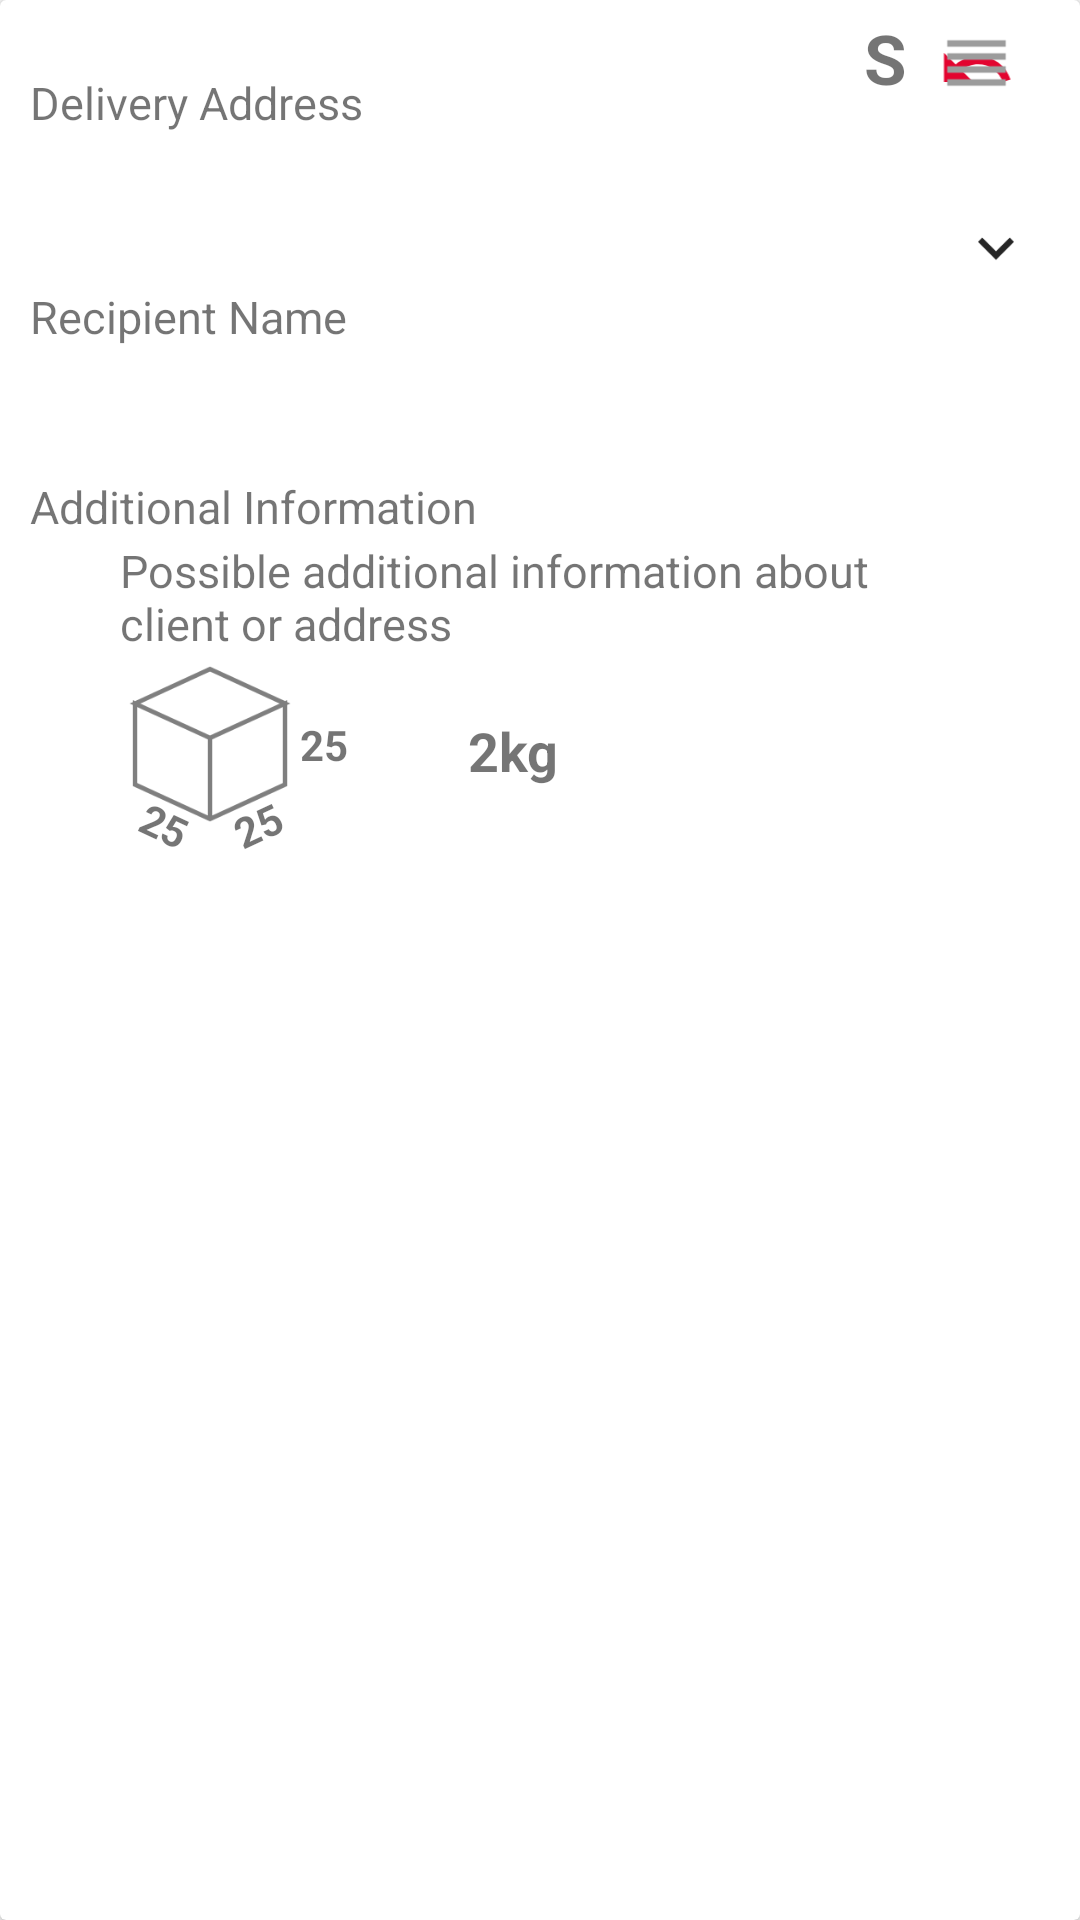

The Android layout XML behind this screen, and the referenced resources:
<!-- AndroidManifest.xml: application theme AppTheme -->
<!-- res/layout/parcel_information_card.xml -->
<?xml version="1.0" encoding="utf-8"?>
<androidx.cardview.widget.CardView xmlns:android="http://schemas.android.com/apk/res/android"
    xmlns:app="http://schemas.android.com/apk/res-auto"
    android:id="@+id/cardView"
    android:layout_width="match_parent"
    android:layout_height="wrap_content"
    android:layout_marginBottom="4dp"
    android:layout_marginTop="4dp"
    android:layout_marginStart="8dp"
    android:layout_marginEnd="8dp">

    <androidx.constraintlayout.widget.ConstraintLayout
        android:layout_width="match_parent"
        android:layout_height="wrap_content">

        <TextView
            android:id="@+id/parcelsize"
            android:layout_width="wrap_content"
            android:layout_height="wrap_content"
            android:layout_marginEnd="58dp"
            android:layout_marginTop="4dp"
            android:layout_marginStart="10dp"
            android:gravity="center"
            android:text="S"
            android:textSize="23sp"
            android:textStyle="bold"
            app:layout_constraintRight_toRightOf="parent"
            app:layout_constraintTop_toTopOf="parent" />

        <ImageView
            android:id="@+id/undo"
            android:layout_width="29dp"
            android:layout_height="26dp"
            android:src="@drawable/ic_undo_red_24dp"
            app:layout_constraintTop_toTopOf="parent"
            app:layout_constraintRight_toRightOf="parent"
            android:layout_marginStart="8dp"
            android:layout_marginEnd="20dp"
            android:layout_marginTop="10dp"
            android:clickable="false"
            />


        <ImageView
            android:id="@+id/reorder_parcel"
            android:layout_width="29dp"
            android:layout_height="26dp"
            app:srcCompat="@drawable/ic_reorder_black_24dp"
            app:layout_constraintTop_toTopOf="parent"
            app:layout_constraintRight_toRightOf="parent"
            android:layout_marginStart="8dp"
            android:layout_marginEnd="20dp"
            android:layout_marginTop="8dp"
            />


        <TextView
            android:id="@+id/nextdelivery_label"
            android:layout_width="wrap_content"
            android:layout_height="wrap_content"
            android:layout_marginStart="10dp"
            android:layout_marginTop="24dp"
            android:text="@string/delivery_address"
            android:textSize="15sp"
            app:layout_constraintLeft_toLeftOf="parent"
            app:layout_constraintTop_toTopOf="parent" />

        <TextView
            android:id="@+id/address"
            android:layout_width="match_parent"
            android:layout_height="wrap_content"
            android:layout_below="@+id/nextdelivery_label"
            android:layout_marginStart="40dp"
            android:textSize="20sp"
            android:textStyle="bold"
            app:layout_constraintLeft_toLeftOf="parent"
            app:layout_constraintTop_toBottomOf="@+id/nextdelivery_label" />

        <TextView
            android:id="@+id/expand_icon"
            android:layout_width="wrap_content"
            android:layout_height="wrap_content"
            android:layout_below="@id/address"
            android:layout_marginEnd="16dp"
            android:drawableEnd="@drawable/ic_keyboard_arrow_down_black_24dp"
            android:text=""
            app:layout_constraintRight_toRightOf="parent"
            app:layout_constraintTop_toBottomOf="@+id/address" />

        <RelativeLayout
            android:id="@+id/details_on_expand"
            android:layout_width="match_parent"
            android:layout_height="match_parent"
            android:layout_below="@+id/expand_icon"
            app:layout_constraintLeft_toLeftOf="parent"
            app:layout_constraintTop_toBottomOf="@+id/expand_icon">

            <TextView
                android:id="@+id/clientname_label"
                android:layout_width="match_parent"
                android:layout_height="wrap_content"
                android:layout_marginStart="10dp"
                android:text="@string/recipient_name"
                android:textSize="15sp"
                />

            <TextView
                android:id="@+id/client_name"
                android:layout_width="match_parent"
                android:layout_height="wrap_content"
                android:layout_below="@+id/clientname_label"
                android:layout_marginStart="40dp"
                android:textSize="20sp"
                android:textStyle="bold"
                />


            <TextView
                android:id="@+id/additionalclient_label"
                android:layout_width="match_parent"
                android:layout_height="wrap_content"
                android:layout_marginStart="10dp"
                android:layout_marginEnd="50dp"
                android:layout_marginTop="16dp"
                android:layout_below="@+id/client_name"
                android:text="@string/additional_information"
                android:textSize="15sp" />


            <TextView
                android:id="@+id/additionalclientaddress_info"
                android:layout_width="match_parent"
                android:layout_height="wrap_content"
                android:layout_below="@+id/additionalclient_label"
                android:layout_marginStart="40dp"
                android:layout_marginTop="1dp"
                android:layout_marginEnd="40dp"
                android:text="Possible additional information about client or address"
                android:textAlignment="viewStart"
                android:textSize="15sp" />

            <Button
                android:id="@+id/imgPhone"
                android:layout_width="49dp"
                android:layout_height="30dp"
                android:layout_below="@+id/additionalclientaddress_info"
                android:layout_marginStart="40dp"
                android:layout_marginEnd="40dp"
                android:layout_marginTop="15dp"
                android:layout_alignParentEnd="true"
                android:background="@drawable/custom_call_button_selector" />

            <TextView
                android:id="@+id/weightLabel"
                android:layout_width="wrap_content"
                android:layout_height="wrap_content"
                android:layout_below="@+id/additionalclientaddress_info"
                android:layout_toRightOf="@+id/parcelSizeContainer"
                android:layout_centerInParent="true"
                android:layout_centerVertical="true"
                android:layout_marginTop="20dp"
                android:textSize="18sp"
                android:textStyle="bold"
                android:text="2kg"
                />

            <androidx.constraintlayout.widget.ConstraintLayout
                android:layout_width="wrap_content"
                android:layout_height="wrap_content"
                android:id="@+id/parcelSizeContainer"
                android:layout_alignParentBottom="false"
                android:layout_below="@+id/additionalclientaddress_info"
                android:layout_marginEnd="40dp"
                android:layout_marginStart="40dp"
                >

                <ImageView
                    android:id="@+id/imageView2"
                    android:layout_width="60dp"
                    android:layout_height="60dp"
                    app:layout_constraintStart_toStartOf="parent"
                    app:layout_constraintTop_toTopOf="parent"
                    app:srcCompat="@drawable/ic_dpd_box_black_slim" />

                <TextView
                    android:id="@+id/lenghtLabel"
                    android:layout_width="wrap_content"
                    android:layout_height="wrap_content"

                    android:layout_marginStart="5dp"

                    android:layout_marginTop="47dp"
                    android:layout_marginEnd="40dp"
                    android:paddingBottom="10dp"
                    android:rotation="25"
                    android:text="25"
                    android:textSize="14sp"
                    android:textStyle="bold"
                    app:layout_constraintEnd_toStartOf="@+id/heightLabel"
                    app:layout_constraintLeft_toLeftOf="parent"
                    app:layout_constraintStart_toStartOf="@+id/imageView2"
                    app:layout_constraintTop_toTopOf="parent" />

                <TextView
                    android:id="@+id/widthLabel"
                    android:layout_width="wrap_content"
                    android:layout_height="wrap_content"
                    android:layout_marginStart="20dp"

                    android:layout_marginTop="47dp"


                    android:layout_marginEnd="5dp"
                    android:paddingBottom="10dp"
                    android:rotation="-25"
                    android:text="25"
                    android:textSize="14sp"
                    android:textStyle="bold"
                    app:layout_constraintEnd_toStartOf="@+id/heightLabel"
                    app:layout_constraintLeft_toRightOf="@+id/lenghtLabel"
                    app:layout_constraintStart_toEndOf="@+id/lenghtLabel"
                    app:layout_constraintTop_toTopOf="parent" />

                <TextView
                    android:id="@+id/heightLabel"
                    android:layout_width="wrap_content"
                    android:layout_height="wrap_content"
                    app:layout_constraintBottom_toBottomOf="@+id/imageView2"
                    app:layout_constraintTop_toTopOf="@id/imageView2"
                    app:layout_constraintLeft_toRightOf="@+id/imageView2"
                    android:text="25"
                    android:textSize="14sp"
                    android:textStyle="bold" />


            </androidx.constraintlayout.widget.ConstraintLayout>

        </RelativeLayout>

    </androidx.constraintlayout.widget.ConstraintLayout>

</androidx.cardview.widget.CardView>
<!-- resources referenced by this layout -->
<resources>
  <!-- drawable ic_dpd_box_black_slim (drawable) -->
  <?xml version="1.0" encoding="utf-8"?>
  <vector xmlns:android="http://schemas.android.com/apk/res/android"
      android:height="15dp"
      android:width="15dp"
      android:viewportHeight="120"
      android:viewportWidth="120">
  
      <path
          android:strokeColor="#80000000"
          android:strokeWidth="3"
          android:pathData="M 10,33 L 60,10 110,33 60,56 10,33 10,87 60,110 110,87 110,33 60,56 60,110 60,56z"
          />
  
  
  </vector>
  <!-- drawable ic_keyboard_arrow_down_black_24dp (drawable) -->
  <vector android:height="24dp" android:tint="#262626"
      android:viewportHeight="24.0" android:viewportWidth="24.0"
      android:width="24dp" xmlns:android="http://schemas.android.com/apk/res/android">
      <path android:fillColor="#FF000000" android:pathData="M7.41,7.84L12,12.42l4.59,-4.58L18,9.25l-6,6 -6,-6z"/>
  </vector>
  <!-- drawable ic_reorder_black_24dp (drawable) -->
  <vector android:height="24dp" android:tint="#9C9C9C"
      android:viewportHeight="24.0" android:viewportWidth="24.0"
      android:width="24dp" xmlns:android="http://schemas.android.com/apk/res/android">
      <path android:fillColor="#FF000000" android:pathData="M3,15h18v-2L3,13v2zM3,19h18v-2L3,17v2zM3,11h18L21,9L3,9v2zM3,5v2h18L21,5L3,5z"/>
  </vector>
  <!-- drawable ic_undo_red_24dp (drawable) -->
  <vector android:height="24dp" android:tint="#E3042F"
      android:viewportHeight="24.0" android:viewportWidth="24.0"
      android:width="24dp" xmlns:android="http://schemas.android.com/apk/res/android">
      <path android:fillColor="#FF000000" android:pathData="M12.5,8c-2.65,0 -5.05,0.99 -6.9,2.6L2,7v9h9l-3.62,-3.62c1.39,-1.16 3.16,-1.88 5.12,-1.88 3.54,0 6.55,2.31 7.6,5.5l2.37,-0.78C21.08,11.03 17.15,8 12.5,8z"/>
  </vector>
  <string name="additional_information">Additional Information</string>
  <string name="delivery_address">Delivery Address</string>
  <string name="recipient_name">Recipient Name</string>
  <style name="AppTheme" parent="Theme.MaterialComponents.DayNight.DarkActionBar.Bridge">
          <item name="colorPrimary">@color/logoRed</item>
          <item name="colorPrimaryDark">@color/logoGrey</item>
          <item name="colorAccent">@color/logoRed</item>
          <item name="android:windowNoTitle">true</item>
          <item name="bottomSheetDialogTheme">@style/AppBottomSheetDialogTheme</item>
      </style>
  <!-- drawable call_button_icon_disabled (drawable) -->
  <?xml version="1.0" encoding="utf-8"?>
  <layer-list xmlns:android="http://schemas.android.com/apk/res/android" >
      <item>
          <shape android:shape="rectangle">
              <solid android:color="@android:color/darker_gray"/>
              <corners android:radius="20dp"/>
          </shape>
      </item>
      <item
          android:drawable="@drawable/ic_local_phone_black_24dp"
          android:left="10dp"
          android:right="10dp"
          android:top="2dp"
          android:bottom="2dp"/>
  </layer-list>
  <color name="logoRed">#E3042F</color>
  <color name="logoGrey">#6F6F6F</color>
  <style name="AppBottomSheetDialogTheme" parent="Theme.Design.Light.BottomSheetDialog">
          <item name="bottomSheetStyle">@style/AppModalStyle</item>
      </style>
  <style name="AppModalStyle" parent="Widget.Design.BottomSheet.Modal">
          <item name="android:background">@drawable/rounded_dialog</item>
      </style>
  <!-- drawable rounded_dialog (drawable) -->
  <?xml version="1.0" encoding="utf-8"?>
  <shape xmlns:android="http://schemas.android.com/apk/res/android">
      <solid android:color="@color/backgroundColor"/>
      <corners android:radius="16dp" />
      <padding
          android:left="10dp"
          android:top="10dp"
          android:right="10dp"
          android:bottom="10dp" />
  </shape>
  <color name="backgroundColor">#FFFFFF</color>
</resources>
